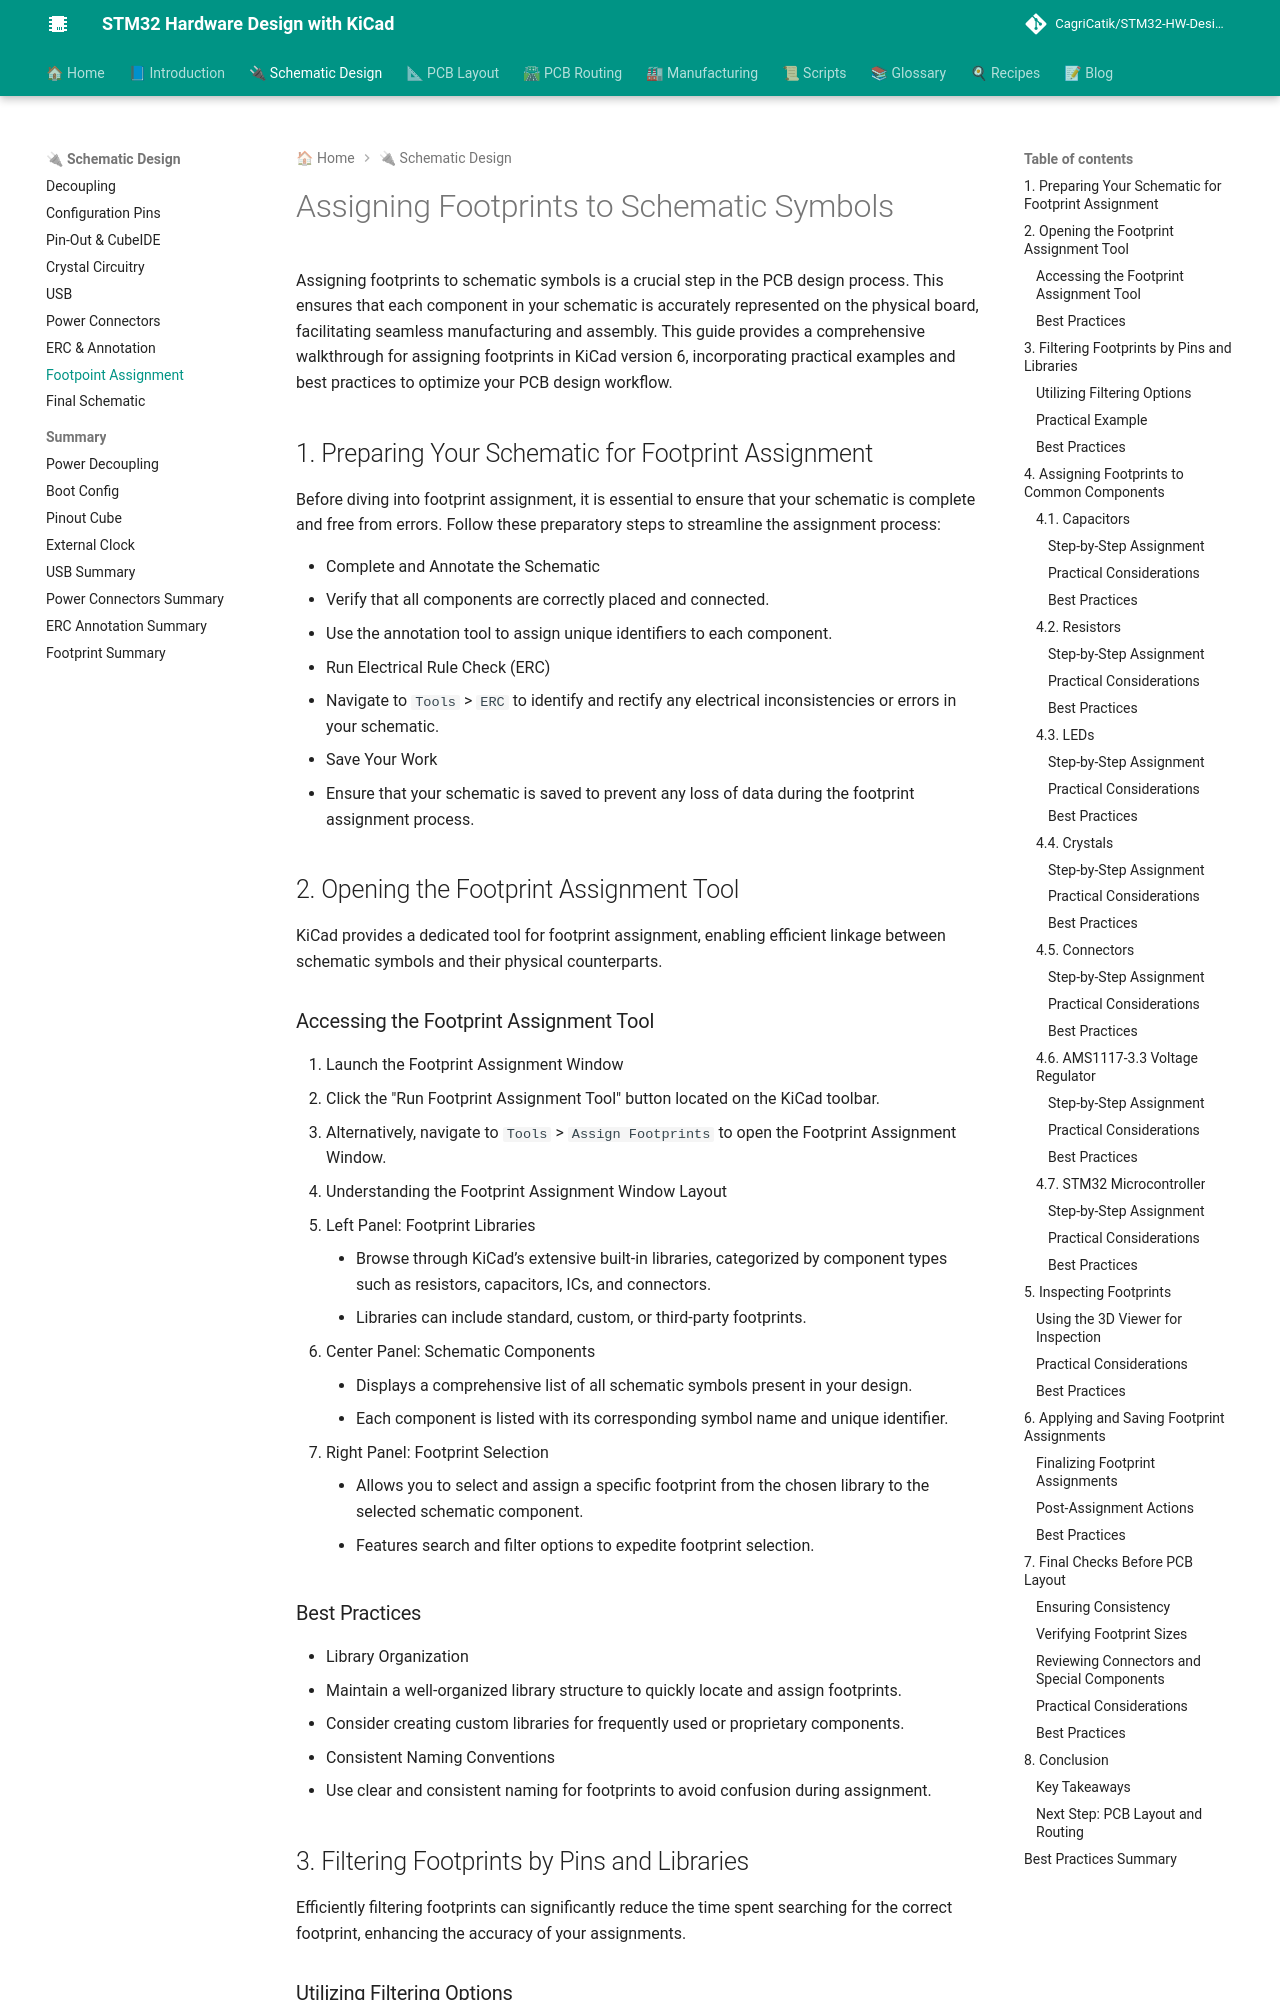

repository: CagriCatik/STM32-HW-Design-with-KiCAD · page: 02_Schematic/08_Footprint-Assignment/index.html · generator: mkdocs

# Assigning Footprints to Schematic Symbols in KiCad

Assigning footprints to schematic symbols is a crucial step in the PCB design process. This ensures that each component in your schematic is accurately represented on the physical board, facilitating seamless manufacturing and assembly. This guide provides a comprehensive walkthrough for assigning footprints in KiCad version 6, incorporating practical examples and best practices to optimize your PCB design workflow.

---

## **1. Preparing Your Schematic for Footprint Assignment**

Before diving into footprint assignment, it is essential to ensure that your schematic is complete and free from errors. Follow these preparatory steps to streamline the assignment process:

- **Complete and Annotate the Schematic**
  - Verify that all components are correctly placed and connected.
  - Use the annotation tool to assign unique identifiers to each component.
  
- **Run Electrical Rule Check (ERC)**
  - Navigate to `Tools` > `ERC` to identify and rectify any electrical inconsistencies or errors in your schematic.

- **Save Your Work**
  - Ensure that your schematic is saved to prevent any loss of data during the footprint assignment process.

---

## **2. Opening the Footprint Assignment Tool**

KiCad provides a dedicated tool for footprint assignment, enabling efficient linkage between schematic symbols and their physical counterparts.

### **Accessing the Footprint Assignment Tool**

1. **Launch the Footprint Assignment Window**
   - Click the **"Run Footprint Assignment Tool"** button located on the KiCad toolbar.
   - Alternatively, navigate to `Tools` > `Assign Footprints` to open the Footprint Assignment Window.

2. **Understanding the Footprint Assignment Window Layout**
   - **Left Panel: Footprint Libraries**
     - Browse through KiCad’s extensive built-in libraries, categorized by component types such as resistors, capacitors, ICs, and connectors.
     - Libraries can include standard, custom, or third-party footprints.
   - **Center Panel: Schematic Components**
     - Displays a comprehensive list of all schematic symbols present in your design.
     - Each component is listed with its corresponding symbol name and unique identifier.
   - **Right Panel: Footprint Selection**
     - Allows you to select and assign a specific footprint from the chosen library to the selected schematic component.
     - Features search and filter options to expedite footprint selection.
